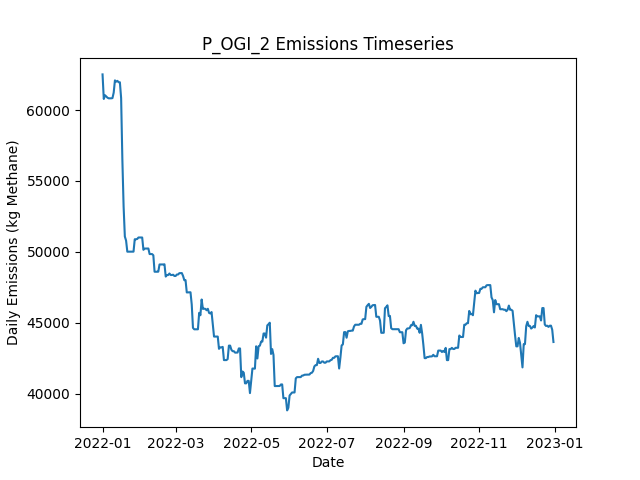

The table this chart was drawn from, first rows:
Date, Daily Emissions (Kg Methane), Daily Mitigable Emissions (Kg Methane), Daily Non-Mitigable Emissions (Kg Methan…, Daily Cost ($), Active Leaks, New Leaks, Leaks Repaired, Leaks Naturally Repaired, Leaks Tagged, Daily Repair Cost ($), Daily Natural Repair Cost ($), OGI Deployment Cost ($), OGI Sites flagged for Follow-Up, OGI Leaks tagged for repair, OGI Sites Visited, OGI Travel Time (Minutes), OGI Survey Time (Minutes)
2022-01-01, 62508, 11566, 50941, 2876, 390, 391, 0, 1, 35, 0.00000, 200, 2876, , 35, 3, 180, 300
2022-01-02, 60777, 11563, 49213, 2876, 387, 0, 0, 1, 63, 0.00000, 200, 2876, , 63, 3, 180, 360
2022-01-03, 61038, 11531, 49507, 2876, 387, 2, 0, 2, 44, 0.00000, 400, 2876, , 44, 3, 180, 300
2022-01-04, 60952, 11531, 49421, 2876, 386, 0, 0, 0, 75, 0.00000, 0.00000, 2876, , 75, 3, 180, 360
2022-01-05, 60866, 11531, 49334, 0.00000, 385, 0, 0, 0, 0, 0.00000, 0.00000, 0.00000, , 0, 0, 0, 0
2022-01-06, 60823, 11489, 49334, 0.00000, 386, 2, 0, 1, 0, 0.00000, 200, 0.00000, , 0, 0, 0, 0
2022-01-07, 60823, 11489, 49334, 0.00000, 386, 0, 0, 0, 0, 0.00000, 0.00000, 0.00000, , 0, 0, 0, 0
2022-01-08, 60823, 11489, 49334, 0.00000, 386, 0, 0, 0, 0, 0.00000, 0.00000, 0.00000, , 0, 0, 0, 0
2022-01-09, 60839, 11504, 49334, 0.00000, 387, 1, 0, 0, 0, 0.00000, 0.00000, 0.00000, , 0, 0, 0, 0
2022-01-10, 61222, 11888, 49334, 0.00000, 388, 1, 0, 0, 0, 0.00000, 0.00000, 0.00000, , 0, 0, 0, 0
2022-01-11, 62086, 11888, 50198, 0.00000, 389, 1, 0, 0, 0, 0.00000, 0.00000, 0.00000, , 0, 0, 0, 0
2022-01-12, 61996, 11902, 50095, 0.00000, 390, 2, 0, 0, 0, 0.00000, 0.00000, 0.00000, , 0, 0, 0, 0
2022-01-13, 62053, 11958, 50095, 0.00000, 392, 2, 0, 0, 0, 0.00000, 0.00000, 0.00000, , 0, 0, 0, 0
2022-01-14, 61954, 11963, 49991, 0.00000, 393, 2, 0, 0, 0, 0.00000, 0.00000, 0.00000, , 0, 0, 0, 0
2022-01-15, 61954, 11963, 49991, 0.00000, 393, 0, 0, 0, 0, 0.00000, 0.00000, 0.00000, , 0, 0, 0, 0
2022-01-16, 60839, 10935, 49905, 6200, 361, 0, 31, 0, 0, 6200, 0.00000, 0.00000, , 0, 0, 0, 0
2022-01-17, 56503, 6598, 49905, 10800, 307, 1, 54, 1, 0, 10800, 200, 0.00000, , 0, 0, 0, 0
2022-01-18, 53208, 3303, 49905, 8200, 267, 1, 41, 0, 0, 8200, 0.00000, 0.00000, , 0, 0, 0, 0
2022-01-19, 51090, 892, 50198, 12400, 207, 2, 62, 0, 0, 12400, 0.00000, 0.00000, , 0, 0, 0, 0
2022-01-20, 50801, 896.3, 49905, 0.00000, 207, 2, 0, 0, 0, 0.00000, 0.00000, 0.00000, , 0, 0, 0, 0
2022-01-21, 50021, 980, 49041, 0.00000, 208, 2, 0, 0, 0, 0.00000, 0.00000, 0.00000, , 0, 0, 0, 0
2022-01-22, 50021, 980, 49041, 0.00000, 209, 1, 0, 0, 0, 0.00000, 0.00000, 0.00000, , 0, 0, 0, 0
2022-01-23, 50021, 980, 49041, 0.00000, 209, 0, 0, 0, 0, 0.00000, 0.00000, 0.00000, , 0, 0, 0, 0
2022-01-24, 50021, 980.6, 49041, 0.00000, 209, 1, 0, 1, 0, 0.00000, 200, 0.00000, , 0, 0, 0, 0
2022-01-25, 50021, 980.6, 49041, 0.00000, 209, 0, 0, 0, 0, 0.00000, 0.00000, 0.00000, , 0, 0, 0, 0
2022-01-26, 50023, 982.1, 49041, 0.00000, 210, 1, 0, 0, 0, 0.00000, 0.00000, 0.00000, , 0, 0, 0, 0
2022-01-27, 50896, 991, 49905, 0.00000, 212, 2, 0, 0, 0, 0.00000, 0.00000, 0.00000, , 0, 0, 0, 0
2022-01-28, 50896, 991, 49905, 0.00000, 212, 0, 0, 0, 0, 0.00000, 0.00000, 0.00000, , 0, 0, 0, 0
2022-01-29, 50917, 1012, 49905, 0.00000, 213, 1, 0, 0, 0, 0.00000, 0.00000, 0.00000, , 0, 0, 0, 0
2022-01-30, 51021, 1012, 50008, 0.00000, 214, 1, 0, 0, 0, 0.00000, 0.00000, 0.00000, , 0, 0, 0, 0
2022-01-31, 51019, 1010, 50008, 0.00000, 213, 0, 0, 1, 0, 0.00000, 200, 0.00000, , 0, 0, 0, 0
2022-02-01, 51019, 1010, 50008, 0.00000, 213, 0, 0, 0, 0, 0.00000, 0.00000, 0.00000, , 0, 0, 0, 0
2022-02-02, 51019, 1010, 50008, 0.00000, 213, 0, 0, 0, 0, 0.00000, 0.00000, 0.00000, , 0, 0, 0, 0
2022-02-03, 50153, 1008, 49144, 0.00000, 211, 0, 0, 1, 0, 0.00000, 200, 0.00000, , 0, 0, 0, 0
2022-02-04, 50239, 1008, 49231, 0.00000, 212, 1, 0, 0, 0, 0.00000, 0.00000, 0.00000, , 0, 0, 0, 0
2022-02-05, 50239, 1008, 49231, 0.00000, 212, 0, 0, 0, 0, 0.00000, 0.00000, 0.00000, , 0, 0, 0, 0
2022-02-06, 50239, 1008, 49231, 0.00000, 212, 0, 0, 0, 0, 0.00000, 0.00000, 0.00000, , 0, 0, 0, 0
2022-02-07, 50244, 1013, 49231, 0.00000, 213, 1, 0, 0, 0, 0.00000, 0.00000, 0.00000, , 0, 0, 0, 0
2022-02-08, 49852, 1002, 48851, 0.00000, 212, 2, 0, 1, 0, 0.00000, 200, 0.00000, , 0, 0, 0, 0
2022-02-09, 49852, 1002, 48851, 0.00000, 212, 0, 0, 0, 0, 0.00000, 0.00000, 0.00000, , 0, 0, 0, 0
2022-02-10, 49853, 1002, 48851, 0.00000, 213, 1, 0, 0, 0, 0.00000, 0.00000, 0.00000, , 0, 0, 0, 0
2022-02-11, 49766, 1002, 48764, 0.00000, 212, 0, 0, 0, 0, 0.00000, 0.00000, 0.00000, , 0, 0, 0, 0
2022-02-12, 48609, 1002, 47606, 0.00000, 210, 0, 0, 0, 0, 0.00000, 0.00000, 0.00000, , 0, 0, 0, 0
2022-02-13, 48607, 1001, 47606, 0.00000, 209, 0, 0, 1, 0, 0.00000, 200, 0.00000, , 0, 0, 0, 0
2022-02-14, 48607, 1001, 47606, 0.00000, 209, 0, 0, 0, 0, 0.00000, 0.00000, 0.00000, , 0, 0, 0, 0
2022-02-15, 48614, 1007, 47606, 0.00000, 210, 1, 0, 0, 0, 0.00000, 0.00000, 0.00000, , 0, 0, 0, 0
2022-02-16, 49120, 1220, 47900, 0.00000, 215, 6, 0, 0, 0, 0.00000, 0.00000, 0.00000, , 0, 0, 0, 0
2022-02-17, 49120, 1220, 47900, 0.00000, 215, 0, 0, 0, 0, 0.00000, 0.00000, 0.00000, , 0, 0, 0, 0
2022-02-18, 49120, 1220, 47900, 0.00000, 215, 0, 0, 0, 0, 0.00000, 0.00000, 0.00000, , 0, 0, 0, 0
2022-02-19, 49120, 1220, 47900, 0.00000, 215, 0, 0, 0, 0, 0.00000, 0.00000, 0.00000, , 0, 0, 0, 0
2022-02-20, 49132, 1232, 47900, 0.00000, 216, 1, 0, 0, 0, 0.00000, 0.00000, 0.00000, , 0, 0, 0, 0
2022-02-21, 48268, 1232, 47036, 0.00000, 215, 0, 0, 0, 0, 0.00000, 0.00000, 0.00000, , 0, 0, 0, 0
2022-02-22, 48376, 1444, 46932, 0.00000, 216, 2, 0, 0, 0, 0.00000, 0.00000, 0.00000, , 0, 0, 0, 0
2022-02-23, 48376, 1444, 46932, 0.00000, 216, 0, 0, 0, 0, 0.00000, 0.00000, 0.00000, , 0, 0, 0, 0
2022-02-24, 48485, 1449, 47036, 0.00000, 218, 2, 0, 0, 0, 0.00000, 0.00000, 0.00000, , 0, 0, 0, 0
2022-02-25, 48378, 1445, 46932, 0.00000, 216, 0, 0, 1, 0, 0.00000, 200, 0.00000, , 0, 0, 0, 0
2022-02-26, 48378, 1445, 46932, 0.00000, 216, 0, 0, 0, 0, 0.00000, 0.00000, 0.00000, , 0, 0, 0, 0
2022-02-27, 48396, 1464, 46932, 0.00000, 218, 2, 0, 0, 0, 0.00000, 0.00000, 0.00000, , 0, 0, 0, 0
2022-02-28, 48310, 1481, 46829, 0.00000, 219, 2, 0, 0, 0, 0.00000, 0.00000, 0.00000, , 0, 0, 0, 0
2022-03-01, 48310, 1481, 46829, 0.00000, 219, 0, 0, 0, 0, 0.00000, 0.00000, 0.00000, , 0, 0, 0, 0
... 305 more rows
